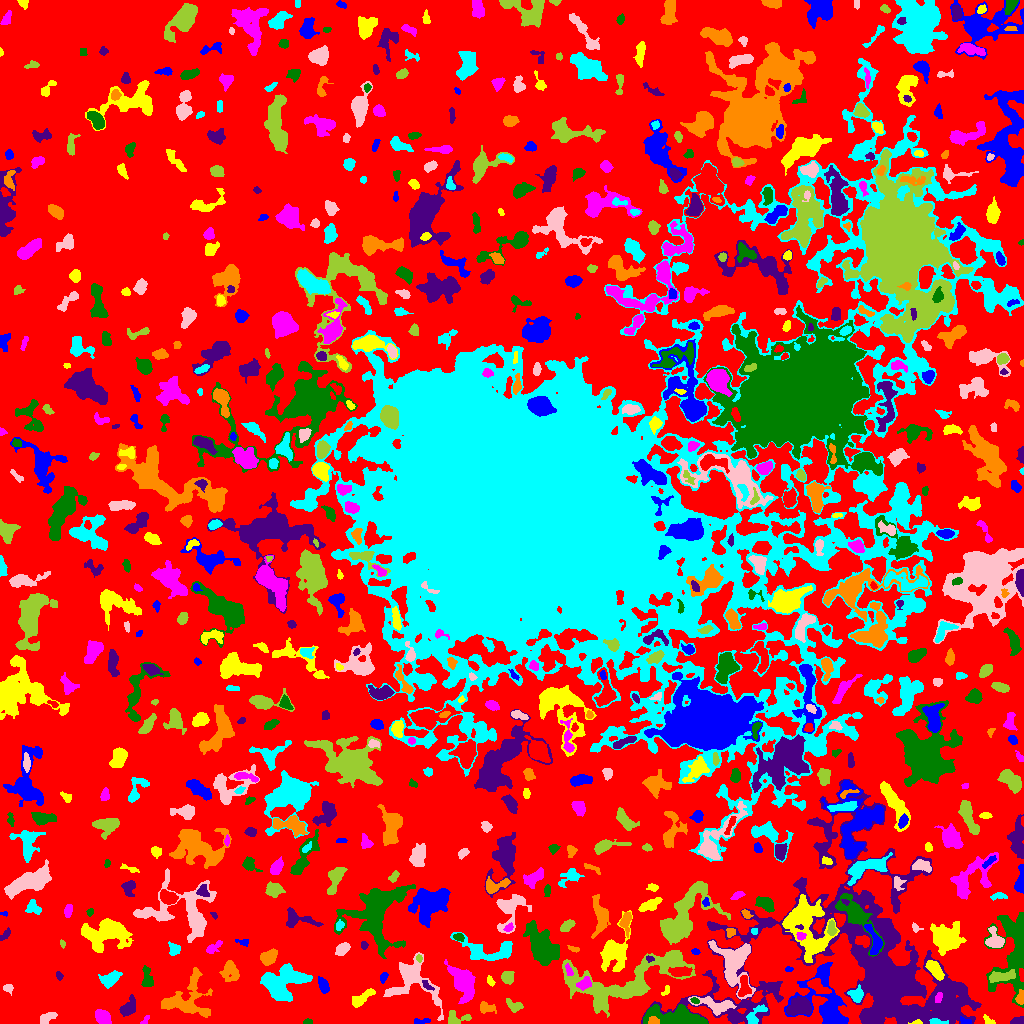

Data behind this chart, as committed beside it:
ID, X, Y, A, B, theta, total_flux, mu_max, mu_median, mu_mean, R_fwhm, R_e, R10, R90, x_start, x_end, y_start, y_end, area, greylevel
0, 501.4, 510.3, 311, 303, -1.437, 1912717, 13.0, 3.0, 2.893, 98.92, 229, 89.5, 361.5, 0, 1023, 0, 1023, 661210, 2.893
1, 420, 1.746, 4.396, 1.335, 0.08887, 142.0, 5.0, 1.0, 1.711, 2.706, 2.523, 0.9772, 4.184, 414, 430, 0, 5, 83, 7.711
2, 916.3, 0.9717, 2.759, 1.029, 0.08228, 106.0, 5.0, 2.0, 2.356, 2.459, 1.871, 0.7979, 3.09, 908, 922, 0, 4, 45, 20.36
3, 102.7, 6.629, 4.044, 2.812, -0.6952, 773.0, 9.0, 4.0, 3.734, 4.652, 4.334, 1.693, 6.699, 95, 111, 0, 14, 207, 9.734
4, 307.5, 1.934, 2.083, 1.388, 0.03297, 91.0, 4.0, 2.0, 1.896, 3.09, 2.111, 0.7979, 3.338, 303, 312, 0, 5, 48, 7.896
5, 1018, 2.578, 3.645, 1.788, 0.1464, 303.0, 6.0, 3.0, 3.293, 4.514, 3.09, 1.262, 4.618, 1010, 1023, 0, 7, 92, 9.293
6, 653.6, 2.901, 2.522, 2.069, -0.1094, 202.0, 4.0, 3.0, 2.525, 4.514, 2.932, 1.262, 4.334, 648, 659, 0, 7, 80, 21.52
7, 936.7, 1.625, 4.116, 1.335, -0.1175, 261.0, 8.0, 2.0, 3.0, 3.141, 2.585, 0.9772, 4.297, 929, 948, 0, 5, 87, 21.0
8, 46.86, 5.52, 4.684, 2.327, 0.5096, 498.0, 5.0, 3.0, 3.342, 5.726, 4.107, 1.693, 6.155, 40, 57, 0, 11, 149, 8.342
9, 456.1, 4.26, 6.137, 3.278, 0.08105, 430.0, 8.0, 2.0, 2.275, 3.192, 3.827, 1.382, 6.308, 448, 471, 0, 13, 189, 8.275
10, 891.4, 2.141, 2.872, 1.64, 0.02889, 269.0, 8.0, 4.0, 3.587, 3.523, 2.523, 0.9772, 3.989, 884, 896, 0, 6, 75, 26.59
11, 965.1, 2.233, 3.074, 1.343, -0.3504, 129.0, 4.0, 2.0, 1.925, 3.656, 2.523, 0.9772, 3.785, 960, 971, 0, 7, 67, 13.93
12, 988.9, 2.903, 3.677, 1.674, -0.6119, 144.0, 5.0, 2.0, 1.973, 2.185, 2.764, 0.9772, 4.222, 983, 995, 0, 9, 73, 7.973
13, 144.6, 2.828, 2.685, 1.397, 0.919, 99.0, 4.0, 2.0, 1.833, 3.141, 2.257, 0.7979, 3.613, 140, 149, 0, 8, 54, 7.833
14, 678.7, 4.249, 13.5, 3.787, -0.1178, 8645, 67.0, 7.0, 11.32, 4.297, 6.283, 2.111, 12.44, 643, 708, 0, 19, 764, 19.32
15, 127.8, 15.12, 4.65, 2.829, 0.8166, 565.0, 6.0, 2.0, 2.522, 5.499, 4.26, 1.693, 6.817, 119, 135, 7, 29, 224, 8.522
16, 484.9, 16.2, 3.474, 2.159, -0.08028, 244.0, 6.0, 1.0, 1.66, 3.338, 3.192, 1.128, 5.293, 480, 496, 10, 22, 147, 8.66
17, 755.4, 8.12, 7.112, 3, 0.8243, 694.0, 7.0, 3.0, 3.505, 5.382, 4.549, 1.784, 7.092, 746, 767, 0, 19, 198, 13.51
18, 716.2, 18.27, 10.8, 3.503, -0.1701, 1245, 8.0, 3.0, 3.383, 6.887, 5.997, 2.257, 9.441, 688, 736, 8, 27, 368, 12.38
19, 513.7, 18.15, 4.698, 2.507, -0.4654, 497.0, 6.0, 3.5, 3.358, 5.67, 4.068, 1.596, 6.103, 506, 523, 11, 25, 148, 8.358
20, 999.4, 18.92, 2.174, 1.52, -0.03808, 132.0, 5.0, 2.0, 2.095, 2.706, 2.257, 0.7979, 3.613, 995, 1005, 15, 22, 63, 8.095
21, 826.1, 20, 17.39, 10.98, -1.046, 5599, 15.0, 4.0, 4.567, 7.674, 10.43, 3.742, 17.34, 784, 848, 0, 61, 1226, 10.57
22, 360.8, 24.64, 6.742, 2.451, 0.6045, 740.0, 10.0, 3.0, 3.289, 4.068, 4.514, 1.596, 7.269, 352, 375, 16, 35, 225, 11.29
23, 462.9, 41.63, 9.385, 5.212, -1.055, 3603, 13.0, 5.0, 5.701, 8.482, 8.038, 3.141, 12.59, 444, 475, 20, 64, 632, 9.701
24, 694.7, 22.74, 2.011, 1.343, -0.4056, 146.0, 7.0, 3.0, 2.92, 2.394, 2.034, 0.7979, 3.241, 690, 699, 20, 26, 50, 15.92
25, 799.7, 16.65, 5.786, 4.042, 0.3016, 1540, 9.0, 4.0, 4.074, 7.114, 5.997, 2.394, 9.236, 786, 811, 8, 27, 378, 14.07
26, 184.3, 22.25, 13, 9.741, 0.2038, 3680, 16.0, 3.0, 4.206, 5.917, 8.292, 2.932, 14.28, 161, 212, 6, 56, 875, 9.206
27, 856.3, 28.54, 3.247, 3.069, -0.1833, 1048, 14.0, 5.5, 6.023, 4.853, 3.742, 1.493, 5.944, 847, 863, 21, 39, 174, 17.02
28, 412.3, 44.47, 12.88, 9.76, -0.7195, 5097, 20.0, 4.0, 5.522, 7.024, 7.838, 2.877, 14.42, 383, 443, 3, 71, 923, 11.52
29, 625.7, 41.99, 33.96, 11.69, 0.2629, 12848, 18.0, 5.0, 5.608, 10.39, 14.98, 5.352, 23.92, 562, 695, 6, 73, 2291, 10.61
30, 744.1, 37.32, 5.695, 2.743, 1.554, 980.0, 9.0, 5.0, 4.975, 6.077, 4.652, 1.871, 6.956, 738, 751, 27, 48, 197, 15.97
31, 323.5, 37.79, 3.903, 2.302, -1.187, 755.0, 10.0, 5.0, 5.101, 4.918, 3.827, 1.493, 5.997, 318, 329, 30, 47, 148, 10.1
32, 666.1, 32.89, 3.034, 1.558, 1.034, 212.0, 6.0, 3.0, 3.475, 3.656, 2.523, 0.9772, 3.909, 661, 669, 28, 38, 61, 10.48
33, 938.3, 25.66, 2.587, 1.529, 1.195, 156.0, 5.0, 2.0, 2.167, 2.821, 2.459, 0.9772, 4.068, 935, 942, 21, 31, 72, 19.17
34, 1013, 72.82, 22.84, 9.311, 1.498, 8510, 18.0, 5.0, 6.01, 9.132, 11.79, 4.184, 18.74, 984, 1023, 16, 111, 1416, 10.01
35, 426.5, 38.59, 3.526, 1.535, -0.8297, 120.0, 4.0, 2.0, 1.6, 3.656, 2.764, 0.9772, 4.184, 422, 434, 33, 43, 75, 13.6
36, 1020, 24.8, 3.088, 1.826, 1.488, 435.0, 11.0, 4.0, 4.307, 3.385, 2.877, 1.128, 4.618, 1015, 1023, 19, 34, 101, 15.31
37, 110.1, 44.17, 4.506, 2.773, 0.5668, 807.0, 9.0, 3.0, 3.294, 4.754, 4.222, 1.693, 7.047, 98, 122, 35, 53, 245, 9.294
38, 7.8, 35.5, 2.349, 1.539, 0.0, 100.0, 3.0, 1.0, 1.266, 3.29, 2.459, 0.9772, 3.785, 3, 13, 28, 39, 79, 8.266
39, 507.8, 46.82, 2.973, 2.617, 1.43, 745.0, 12.0, 4.0, 4.934, 4.478, 3.523, 1.382, 5.614, 501, 514, 39, 52, 151, 10.93
40, 818.2, 36.73, 6.381, 2.744, -0.5649, 1046, 10.0, 4.0, 4.628, 5.585, 4.82, 1.871, 7.527, 807, 831, 30, 45, 226, 14.63
41, 383.5, 46.34, 2.702, 1.537, 1.102, 180.0, 6.0, 2.0, 2.466, 3.192, 2.459, 0.9772, 3.949, 380, 388, 40, 51, 73, 8.466
42, 490.3, 42.53, 2.883, 1.35, -1.163, 94.0, 3.0, 2.0, 1.446, 3.338, 2.523, 0.9772, 3.7, 487, 495, 37, 48, 65, 7.446
43, 584.2, 39.92, 3.655, 2.45, 0.5448, 479.0, 7.0, 3.0, 3.281, 4.37, 3.7, 1.493, 5.89, 576, 591, 33, 47, 146, 14.28
44, 147.1, 44.7, 5.758, 2.546, -1.439, 676.0, 8.0, 4.0, 3.654, 5.441, 4.297, 1.693, 6.676, 141, 153, 37, 58, 185, 8.654
45, 58.84, 48.13, 2.037, 1.447, -1.108, 70.0, 3.0, 1.0, 1.273, 2.459, 2.111, 0.7979, 3.432, 56, 63, 43, 52, 55, 7.273
46, 230.3, 53.5, 4.685, 3.658, -1.257, 961.0, 11.0, 3.0, 3.408, 4.222, 4.514, 1.693, 7.899, 219, 239, 42, 63, 282, 9.408
47, 282.1, 41.16, 11.56, 7.909, 0.2546, 5448, 13.0, 5.0, 5.548, 9.458, 10.31, 3.827, 15.8, 260, 312, 22, 60, 982, 9.548
48, 734.7, 60.41, 12.74, 8.178, -1.397, 5406, 16.0, 5.0, 5.902, 9.045, 9.027, 3.432, 14.68, 708, 755, 24, 83, 916, 12.9
49, 1001, 47.13, 6.87, 2.221, 0.139, 736.0, 7.0, 3.0, 3.041, 5.917, 4.787, 1.871, 7.269, 989, 1015, 41, 54, 242, 14.04
50, 679.3, 51.54, 5.42, 2.171, 0.01388, 582.0, 7.0, 3.0, 2.881, 4.918, 4.26, 1.693, 6.628, 668, 692, 47, 57, 202, 12.88
51, 788.7, 54.43, 1.918, 1.244, -0.07324, 108.0, 6.0, 2.0, 2.571, 2.523, 1.871, 0.5642, 3.09, 785, 793, 52, 57, 42, 10.57
52, 934.6, 54.16, 5.149, 2.513, -0.9055, 1667, 16.0, 6.0, 7.124, 5.614, 4.549, 1.784, 7.313, 925, 944, 43, 63, 234, 17.12
53, 568.7, 52.98, 3.399, 1.383, -1.214, 144.0, 4.0, 2.0, 1.946, 3.827, 2.585, 0.9772, 4.068, 565, 573, 48, 60, 74, 13.95
54, 541.5, 76.9, 10.33, 5.843, -1.08, 4879, 13.0, 5.0, 5.421, 9.821, 8.885, 3.523, 14.46, 523, 559, 58, 103, 900, 11.42
55, 649.7, 64.84, 2.033, 1.565, -0.1283, 151.0, 6.0, 3.0, 3.146, 3.09, 2.257, 0.7979, 3.432, 646, 654, 61, 68, 48, 14.15
56, 268.3, 65.58, 4.401, 3.004, 0.6728, 515.0, 6.0, 2.0, 2.341, 5.323, 4.514, 1.693, 7.047, 260, 277, 58, 75, 220, 8.341
57, 174.3, 74.05, 3.143, 2.8, -1.308, 418.0, 7.0, 3.0, 3.266, 4.146, 3.613, 1.382, 5.557, 168, 180, 68, 82, 128, 8.266
58, 342.4, 74.51, 3.337, 2.363, 0.6674, 611.0, 10.0, 4.0, 3.942, 4.478, 3.568, 1.382, 5.614, 335, 350, 68, 81, 155, 9.942
59, 418.9, 65.25, 1.673, 1.441, -1.213, 202.0, 10.0, 4.0, 4.489, 2.585, 1.954, 0.7979, 3.141, 416, 422, 61, 69, 45, 16.49
... 713 more rows
